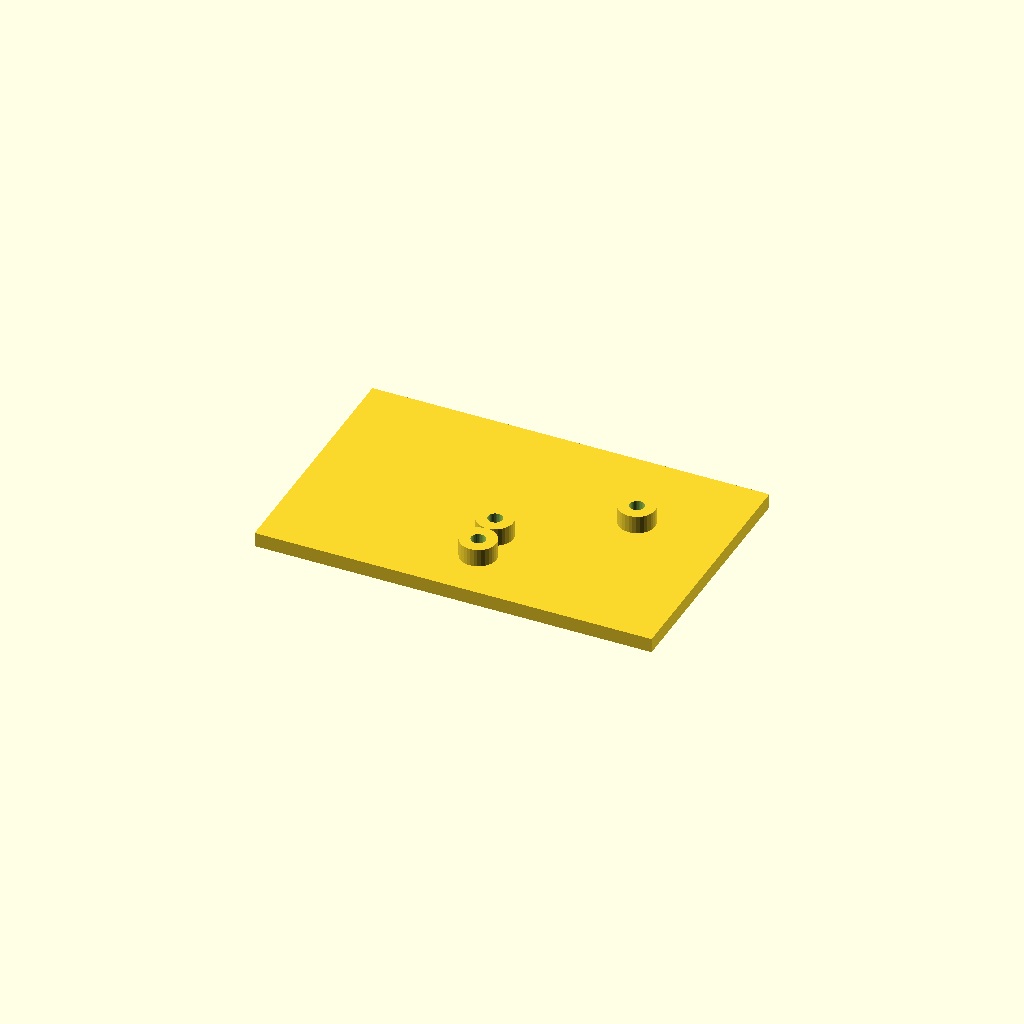
Cell 1: the model at its default parameters.
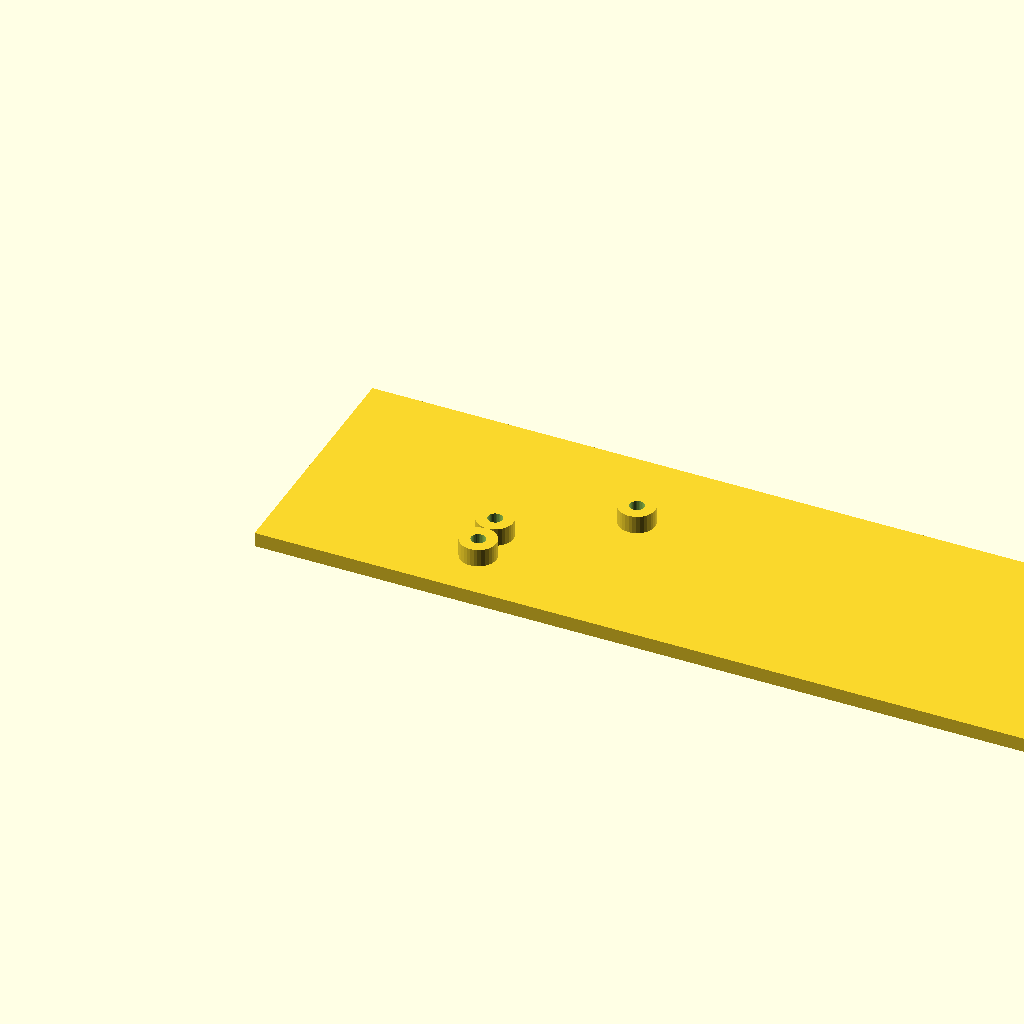
Cell 2: plate_l = 220 (everything else at default).
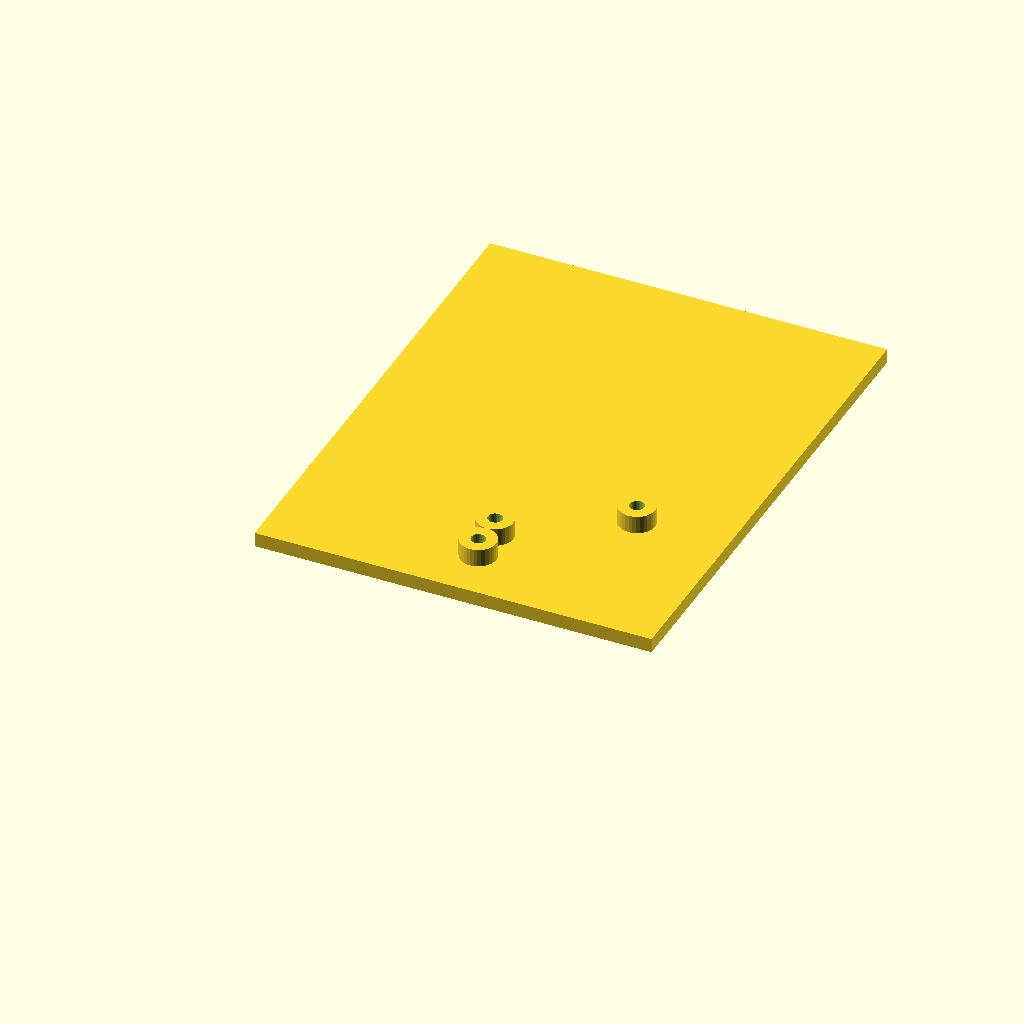
Cell 3: plate_w = 140 (everything else at default).
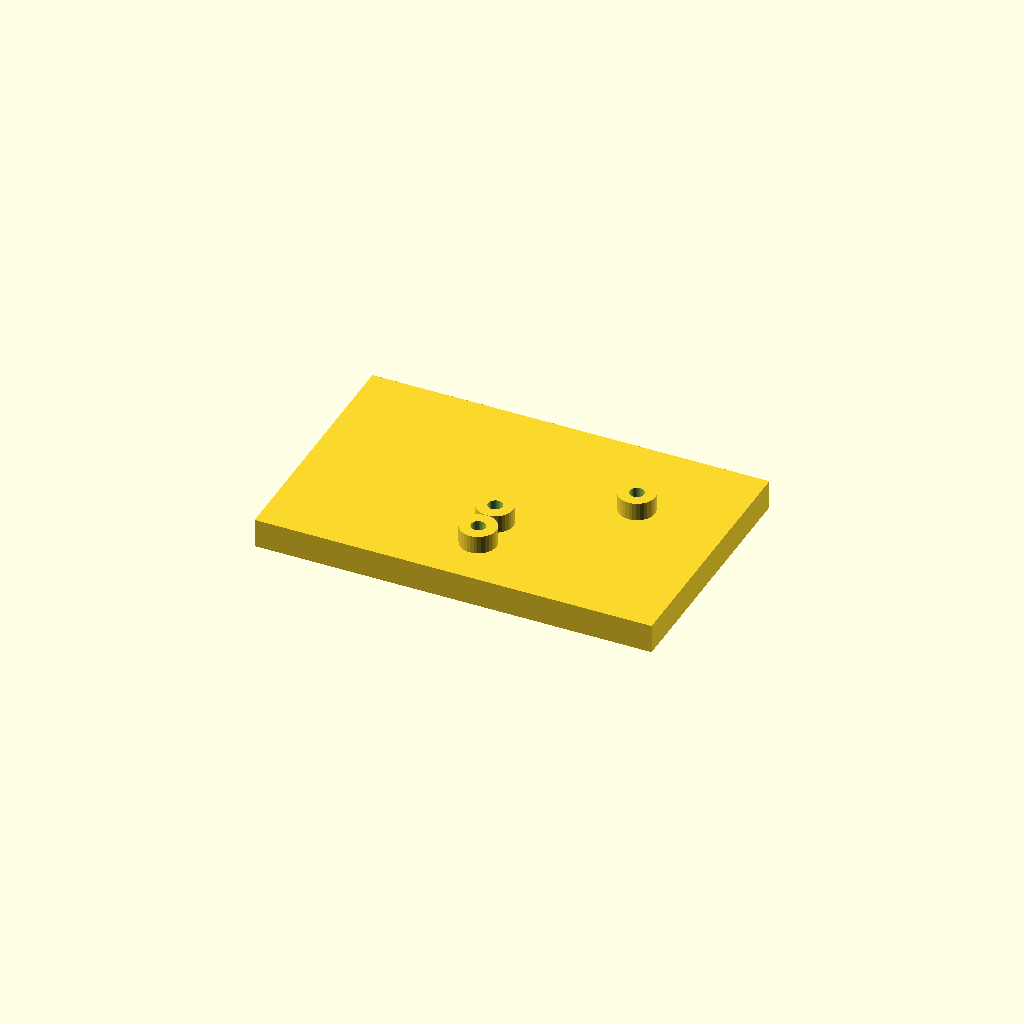
Cell 4: plate_t = 8 (everything else at default).
One fixed orthographic camera (rotation 55°, 0°, 25°; colour scheme Cornfield) for every cell.
The OpenSCAD source (optional_data/data/scale1/hardlayouts/part_0151.scad):
$fn = 32;

// ----------------------------------------------------------------------
// Boss field: plate with bosses at given coordinates
// ----------------------------------------------------------------------

// --- parameters (mm) ---
plate_l = 110;            // plate length, X
plate_w = 70;             // plate width, Y
plate_t = 4;              // plate thickness, Z
boss_d = 10;              // boss diameter
boss_h = 5;               // boss height above the plate
bore_d = 4;               // boss bore
fit_tol = 0.1;            // tolerance for press fits, mm
free_tol = 0.3;           // tolerance for clearance fits, mm

total_h = plate_t + boss_h;  // overall height

difference() {
  union() {
    cube([plate_l, plate_w, plate_t]);
    translate([55, 15, plate_t]) cylinder(h = boss_h, d = boss_d);
    translate([55, 25, plate_t]) cylinder(h = boss_h, d = boss_d);
    translate([85, 45, plate_t]) cylinder(h = boss_h, d = boss_d);
  }
  translate([55, 15, -1]) cylinder(h = total_h + 2, d = bore_d);
  translate([55, 25, -1]) cylinder(h = total_h + 2, d = bore_d);
  translate([85, 45, -1]) cylinder(h = total_h + 2, d = bore_d);
}
Parameter table extracted from the source (name, type, default, range or options):
plate_l: number, default 110
plate_w: number, default 70
plate_t: number, default 4
boss_d: number, default 10
boss_h: number, default 5
bore_d: number, default 4
fit_tol: number, default 0.1
free_tol: number, default 0.3
